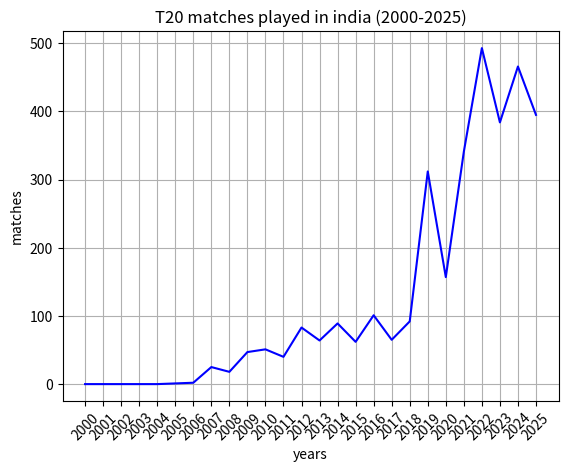

Write Python code to recreate this figure.
#Create a line chart to display the number of T20 matches played each year in men's cricket from 2000 to 2025.
import matplotlib.pyplot as plt 
years = list(range(2000,2026))
matches=[0, 0, 0, 0, 0, 1, 2, 25, 18, 47, 51, 40, 83, 64, 89, 62, 101, 65, 92, 312, 157, 341, 493, 384, 466, 395]

plt.plot(years,matches,color='blue')
plt.title('T20 matches played in india (2000-2025)')
plt.xlabel('years')
plt.xticks(years,rotation=45)
plt.ylabel('matches')
plt.grid(True)
plt.show()
